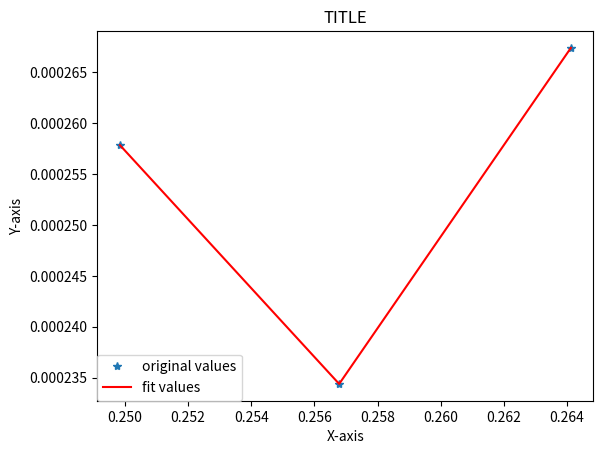

Python code for this plot:
import matplotlib.pyplot as plt
import numpy as np

if __name__ == "__main__":

  aa = [0.249845,0.256786,0.264122]

  x = np.array(aa)
  y = np.array([0.000257826, 0.000234386, 0.000267373])

  z1 = np.polyfit(x, y, 3)              # 曲线拟合，返回值为多项式的各项系数
  p1 = np.poly1d(z1)                    # 返回值为多项式的表达式，也就是函数式子
  print(p1)
  y_pred = p1(x)                        # 根据函数的多项式表达式，求解 y
 
  plot1 = plt.plot(x, y, '*', label='original values')
  plot2 = plt.plot(x, y_pred, 'r', label='fit values')
  plt.title('TITLE')
  plt.xlabel('X-axis')
  plt.ylabel('Y-axis')
  plt.legend(loc=3, borderaxespad=0., bbox_to_anchor=(0, 0))
  plt.show()